Run: headless pygame with SDL's dummy video driver; simulated clock (each Clock.tick advances the game by its frame time, no real sleeping); random seed 0; keys injected as events and as key.get_pressed() state; no mouse input.
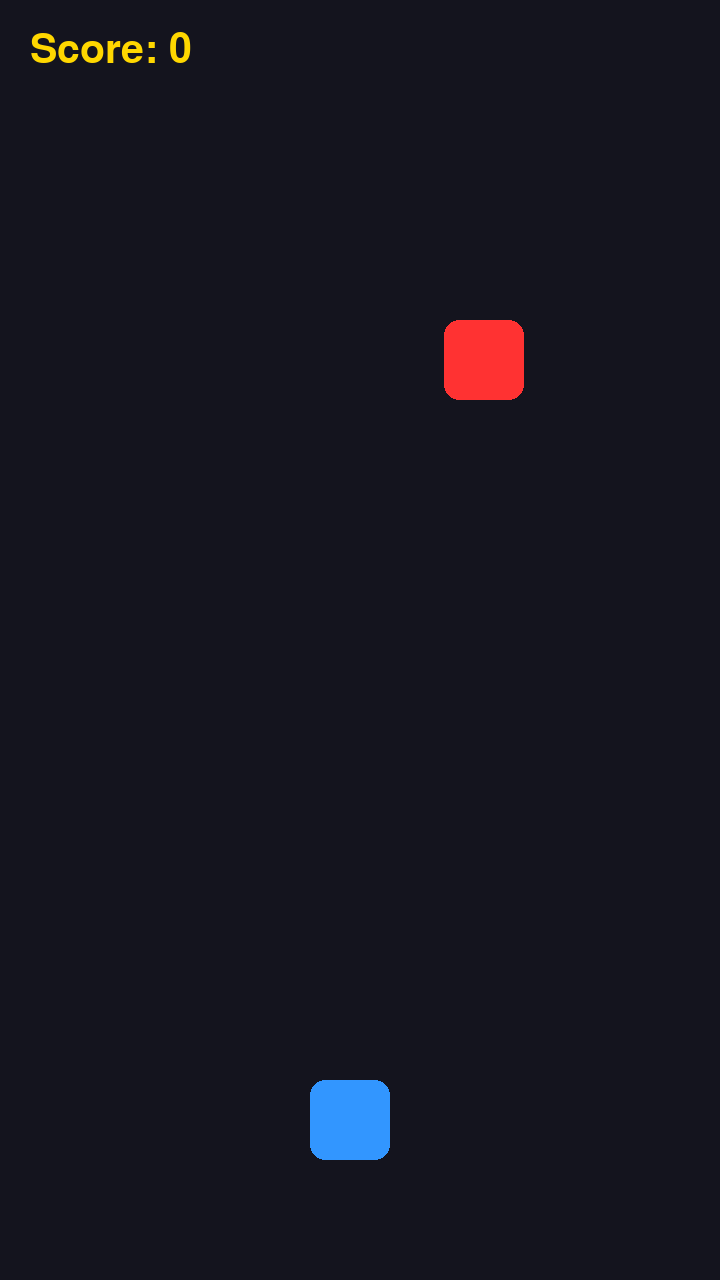
Frame 1 of 4 · flips 1–60 · no input
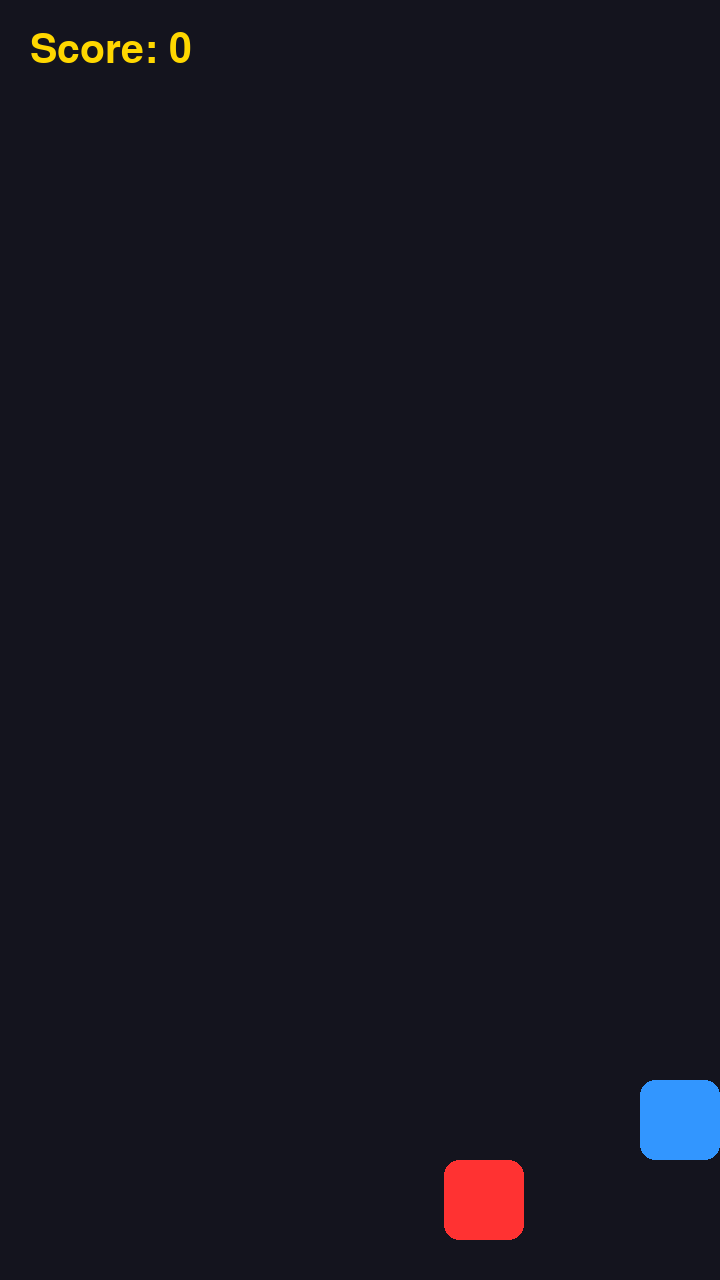
Frame 2 of 4 · flips 61–180 · tapped SPACE, RETURN · held RIGHT (→), D
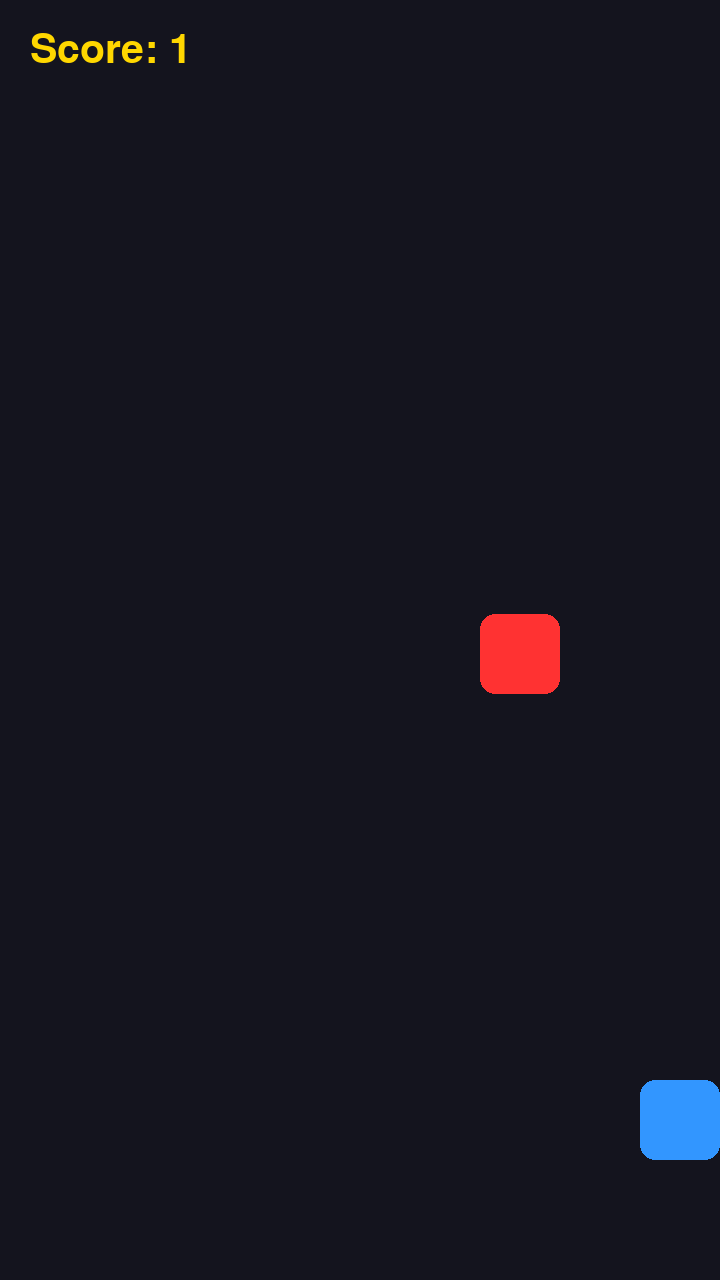
Frame 3 of 4 · flips 181–300 · held DOWN (↓), S
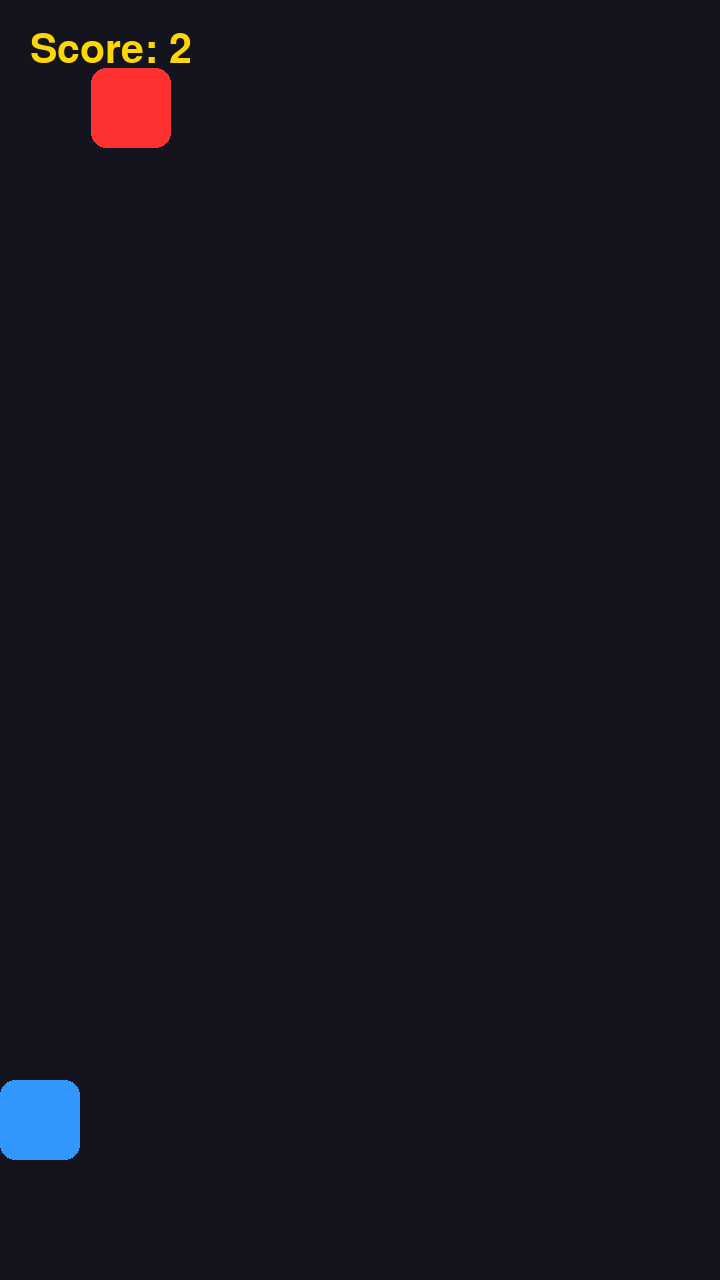
Frame 4 of 4 · flips 301–420 · held LEFT (←), A, UP (↑), W

The pygame program that drew these frames:

import pygame
import random
import sys

# Pygame инициализациялоо
pygame.init()

# Экрандын өлчөмдөрү (телефон үчүн портреттик формат)
WIDTH, HEIGHT = 720, 1280
screen = pygame.display.set_mode((WIDTH, HEIGHT))
pygame.display.set_caption("Anime Arena")

# Түстөр
BLACK = (20, 20, 30)
WHITE = (255, 255, 255)
RED = (255, 50, 50)
BLUE = (50, 150, 255)
GOLD = (255, 215, 0)

clock = pygame.time.Clock()

# Каарман (Герой)
player_x = WIDTH // 2 - 50
player_y = HEIGHT - 200
player_size = 80
player_speed = 10

# Душман
enemy_x = random.randint(50, WIDTH - 100)
enemy_y = -100
enemy_size = 80
enemy_speed = 7

score = 0
font = pygame.font.Font(None, 60)

# Оюндун негизги цикли
running = True
while running:
    screen.fill(BLACK)
    
    # Окуяларды текшерүү (Башкаруу)
    for event in pygame.event.get():
        if event.type == pygame.QUIT:
            pygame.quit()
            sys.exit()

    # Телефон экранына тийүү же баскычтар аркылуу башкаруу
    keys = pygame.key.get_pressed()
    if keys[pygame.K_LEFT] or keys[pygame.K_a]:
        player_x -= player_speed
    if keys[pygame.K_RIGHT] or keys[pygame.K_d]:
        player_x += player_speed

    # Экрандан чыгып кетүүдөн сактоо
    if player_x < 0:
        player_x = 0
    elif player_x > WIDTH - player_size:
        player_x = WIDTH - player_size

    # Душмандын кыймылы
    enemy_y += enemy_speed
    if enemy_y > HEIGHT:
        enemy_y = -100
        enemy_x = random.randint(50, WIDTH - 100)
        score += 1

    # Кагылышууну текшерүү (Коллизия)
    player_rect = pygame.Rect(player_x, player_y, player_size, player_size)
    enemy_rect = pygame.Rect(enemy_x, enemy_y, enemy_size, enemy_size)

    if player_rect.colliderect(enemy_rect):
        score = 0  # Упай күйөт
        enemy_y = -100
        enemy_x = random.randint(50, WIDTH - 100)

    # Объекттерди тартуу
    # Каарман (Көк түстө)
    pygame.draw.rect(screen, BLUE, player_rect, border_radius=15)
    
    # Душман (Кызыл түстө)
    pygame.draw.rect(screen, RED, enemy_rect, border_radius=15)

    # Упайды көрсөтүү
    score_text = font.render(f"Score: {score}", True, GOLD)
    screen.blit(score_text, (30, 30))

    pygame.display.flip()
    clock.tick(60)
